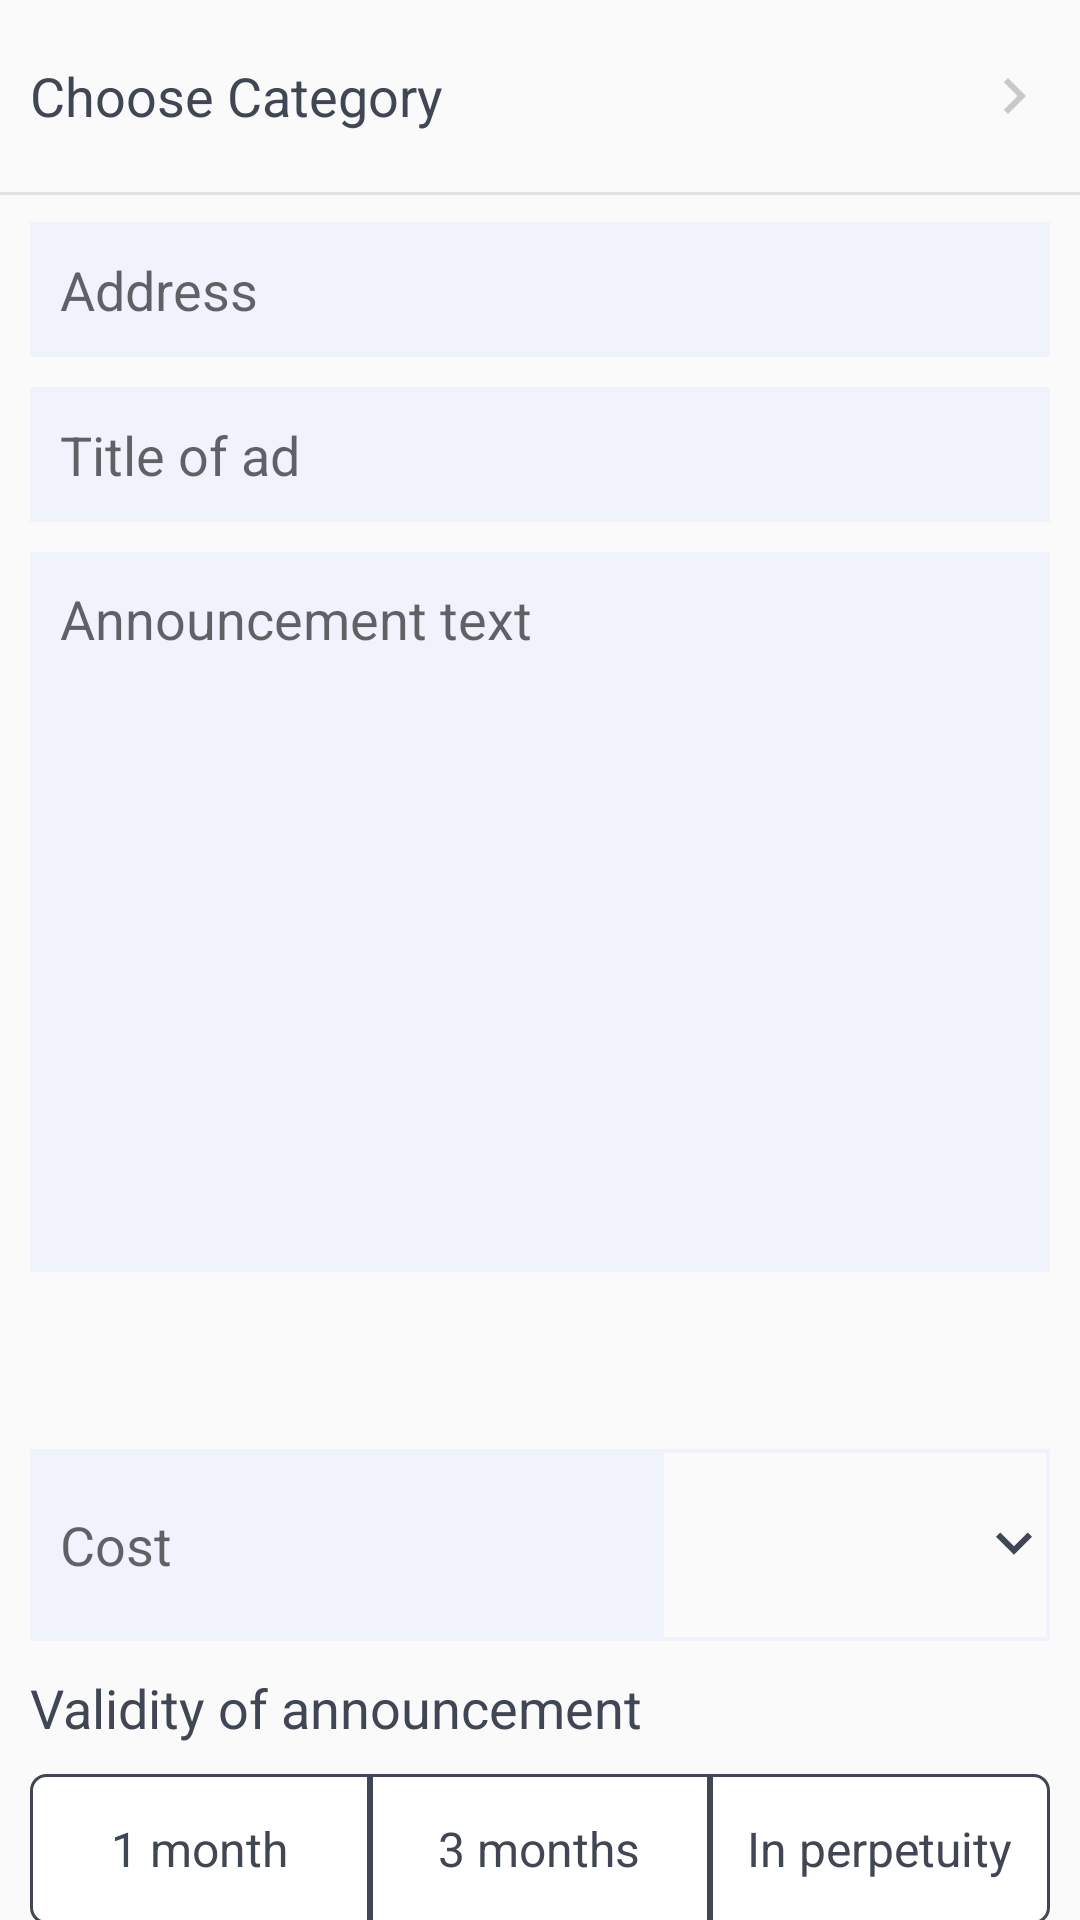

Produce the Android XML layout that renders to this screen, including the resource entries it uses.
<!-- AndroidManifest.xml: application theme AppTheme -->
<!-- res/layout/fragment_create_ad_first_part.xml -->
<?xml version="1.0" encoding="utf-8"?>
<android.support.v4.widget.NestedScrollView xmlns:android="http://schemas.android.com/apk/res/android"
    xmlns:app="http://schemas.android.com/apk/res-auto"
    android:id="@+id/nestedScroll"
    android:layout_width="match_parent"
    android:layout_height="match_parent"
    android:layout_below="@+id/appbar"
    app:layout_behavior="@string/appbar_scrolling_view_behavior">

    <RelativeLayout
        android:layout_width="match_parent"
        android:layout_height="match_parent">

        <TextView
            android:id="@+id/choose_category"
            android:layout_width="match_parent"
            android:layout_height="?android:attr/listPreferredItemHeight"
            android:layout_marginLeft="10dp"
            android:layout_marginRight="10dp"
            android:drawableRight="@drawable/ic_chevron_right_black_24dp"
            android:gravity="center_vertical"
            android:hint="@string/choose_category_button"
            android:textAppearance="?android:attr/textAppearanceListItem"
            android:textColor="@color/mainColor"
            android:textColorHint="@color/mainColor"
            android:textSize="18sp" />

        <View
            android:layout_width="match_parent"
            android:layout_height="1dp"
            android:layout_below="@+id/choose_category"
            android:background="#dededede" />

        <EditText
            android:id="@+id/address"
            android:layout_width="match_parent"
            android:layout_height="45dp"
            android:layout_below="@+id/choose_category"
            android:layout_marginLeft="10dp"
            android:layout_marginRight="10dp"
            android:layout_marginTop="10dp"
            android:background="@color/bright"
            android:gravity="center_vertical"
            android:hint="@string/address_hint"
            android:inputType="textCapSentences|textMultiLine"
            android:padding="10dp"
            android:scrollbars="vertical"
            android:textSize="18sp" />

        <EditText
            android:id="@+id/title"
            android:layout_width="match_parent"
            android:layout_height="45dp"
            android:layout_below="@+id/address"
            android:layout_marginLeft="10dp"
            android:layout_marginRight="10dp"
            android:layout_marginTop="10dp"
            android:background="@color/bright"
            android:gravity="center_vertical"
            android:hint="@string/title_hint"
            android:inputType="textCapSentences|textMultiLine"
            android:padding="10dp"
            android:scrollbars="vertical"
            android:textSize="18sp" />

        <EditText
            android:id="@+id/description"
            android:layout_width="match_parent"
            android:layout_height="240dp"
            android:layout_below="@+id/title"
            android:layout_marginLeft="10dp"
            android:layout_marginRight="10dp"
            android:layout_marginTop="10dp"
            android:background="@color/bright"
            android:gravity="top"
            android:hint="@string/description_hint"
            android:inputType="textCapSentences|textMultiLine"
            android:lines="8"
            android:maxLength="800"
            android:padding="10dp"
            android:scrollbars="vertical"
            android:textSize="18sp" />

        <TextView
            android:id="@+id/symbols_left"
            android:layout_width="match_parent"
            android:layout_height="wrap_content"
            android:layout_below="@id/description"
            android:layout_marginLeft="10dp"
            android:layout_marginRight="10dp"
            android:layout_marginTop="10dp"
            android:gravity="right|center_vertical"
            android:padding="10dp"
            android:textColor="@color/mainColor" />

        <LinearLayout
            android:id="@+id/payment"
            android:layout_width="match_parent"
            android:layout_height="?android:attr/listPreferredItemHeight"
            android:layout_below="@+id/symbols_left"
            android:layout_marginLeft="10dp"
            android:layout_marginRight="10dp"
            android:layout_marginTop="10dp"
            android:orientation="horizontal">

            <EditText
                android:id="@+id/cost"
                android:layout_width="wrap_content"
                android:layout_height="match_parent"
                android:layout_weight="0"
                android:background="@color/bright"
                android:ems="10"
                android:hint="@string/cost_hint"
                android:inputType="number"
                android:padding="10dp"
                android:textSize="18sp" />

            <Spinner

                android:id="@+id/currency"
                android:layout_width="wrap_content"
                android:layout_height="match_parent"
                android:layout_gravity="end"
                android:layout_weight="1"
                android:background="@drawable/spinner_background"
                android:spinnerMode="dialog"
                android:textSize="18sp" />

        </LinearLayout>

        <LinearLayout
            android:id="@+id/type"
            android:layout_width="match_parent"
            android:layout_height="wrap_content"
            android:layout_below="@id/payment"
            android:layout_marginLeft="10dp"
            android:layout_marginRight="10dp"
            android:layout_marginTop="10dp"
            android:orientation="vertical">

            <TextView
                android:layout_width="match_parent"
                android:layout_height="wrap_content"
                android:text="@string/validity"
                android:textColor="@color/mainColor"
                android:textSize="18sp" />

            <RadioGroup
                android:id="@+id/how_long"
                android:layout_width="match_parent"
                android:layout_height="50dp"
                android:layout_marginTop="10dp"
                android:orientation="horizontal">

                <RadioButton
                    android:id="@+id/one"
                    android:layout_width="match_parent"
                    android:layout_height="match_parent"
                    android:layout_weight="1"
                    android:background="@drawable/switch_button"
                    android:button="@android:color/transparent"
                    android:gravity="center"
                    android:text="@string/one_m"
                    android:textColor="@drawable/text_color_selector"
                    android:textSize="16sp" />

                <RadioButton
                    android:id="@+id/three"
                    android:layout_width="match_parent"
                    android:layout_height="match_parent"
                    android:layout_weight="1"
                    android:background="@drawable/switch_button_m"
                    android:button="@android:color/transparent"
                    android:gravity="center"
                    android:text="@string/three_m"
                    android:textColor="@drawable/text_color_selector"
                    android:textSize="16sp" />

                <RadioButton
                    android:id="@+id/ever"
                    android:layout_width="match_parent"
                    android:layout_height="match_parent"
                    android:layout_weight="1"
                    android:background="@drawable/switch_button_r"
                    android:button="@android:color/transparent"
                    android:gravity="center"
                    android:text="@string/ever"
                    android:textColor="@drawable/text_color_selector"
                    android:textSize="16sp" />
            </RadioGroup>

        </LinearLayout>

        <LinearLayout
            android:layout_marginBottom="10dp"
            android:layout_marginTop="20dp"
            android:layout_below="@id/type"
            android:layout_width="match_parent"
            android:layout_height="match_parent"
            android:orientation="vertical">

            <GridView
                android:id="@+id/gridView"
                android:layout_width="match_parent"
                android:layout_height="wrap_content"
                android:layout_marginTop="@dimen/list_item_avatar_size"
                android:numColumns="5"
                android:visibility="gone" />

            <TextView
                android:id="@+id/add_photo_text"
                android:layout_width="match_parent"
                android:layout_height="wrap_content"
                android:layout_marginTop="10dp"
                android:gravity="center"
                android:paddingLeft="10dp"
                android:paddingRight="10dp"
                android:text="@string/add_photos_text"
                android:textSize="18sp" />

            <TextView
                android:id="@+id/addPicture"
                android:layout_width="match_parent"
                android:layout_height="?attr/actionBarSize"
                android:layout_marginTop="5dp"
                android:gravity="center"
                android:paddingLeft="5dp"
                android:paddingRight="5dp"
                android:text="@string/add_pictures_button"
                android:textAllCaps="false"
                android:textColor="@color/primaryColor"
                android:textSize="18sp" />

            <android.support.design.widget.FloatingActionButton
                android:id="@+id/done"
                android:layout_width="wrap_content"
                android:layout_height="wrap_content"
                android:layout_gravity="right"
                android:layout_margin="@dimen/activity_horizontal_margin"
                android:src="@drawable/ic_done" />
        </LinearLayout>

    </RelativeLayout>

</android.support.v4.widget.NestedScrollView>
<!-- resources referenced by this layout -->
<resources>
  <color name="bright">#f0f2fc</color>
  <color name="mainColor">#404654</color>
  <color name="primaryColor">#2196F3</color>
  <dimen name="activity_horizontal_margin">16dp</dimen>
  <dimen name="list_item_avatar_size">40dp</dimen>
  <!-- drawable ic_chevron_right_black_24dp (drawable) -->
  <vector xmlns:android="http://schemas.android.com/apk/res/android"
      android:width="24dp"
      android:height="24dp"
      android:viewportHeight="24.0"
      android:viewportWidth="24.0">
      <path
          android:fillColor="@color/gray"
          android:pathData="M10,6L8.59,7.41 13.17,12l-4.58,4.59L10,18l6,-6z" />
  </vector>
  <!-- drawable text_color_selector (drawable) -->
  <?xml version="1.0" encoding="utf-8"?>
  <selector xmlns:android="http://schemas.android.com/apk/res/android">
      <item android:state_checked="false" android:color="@color/mainColor"/>
      <item android:state_checked="true" android:color="@android:color/white"/>
  </selector>
  <string name="add_photos_text">Photos will draw more attention to your ad</string>
  <string name="add_pictures_button">Add Photo</string>
  <string name="address_hint">Address</string>
  <string name="choose_category_button">Choose Category</string>
  <string name="cost_hint">Cost</string>
  <string name="description_hint">Announcement text</string>
  <string name="ever">In perpetuity</string>
  <string name="one_m">1 month</string>
  <string name="three_m">3 months</string>
  <string name="title_hint">Title of ad</string>
  <string name="validity">Validity of announcement</string>
  <style name="AppTheme" parent="Theme.AppCompat.Light">
          <item name="colorPrimary">@color/mainColor</item>
          <item name="colorPrimaryDark">@color/mainColor</item>
          <item name="windowNoTitle">true</item>
          <item name="windowActionBar">false</item>
      </style>
  <color name="gray">#c8cac9</color>
  <!-- drawable regular_state (drawable) -->
  <shape
      xmlns:android="http://schemas.android.com/apk/res/android"
      android:shape="rectangle" >
      <corners
          android:bottomLeftRadius="5dp"
          android:topLeftRadius="5dp"
          />
      <solid
          android:color="@android:color/white" />
      <stroke
          android:width="1dp"
          android:color="@color/mainColor" />
  </shape>
  <!-- drawable selected_state (drawable) -->
  <shape
      xmlns:android="http://schemas.android.com/apk/res/android"
      android:shape="rectangle" >
      <corners
          android:bottomLeftRadius="5dp"
          android:topLeftRadius="5dp"
          />
      <solid
          android:color="@color/mainColor" />
      <stroke
          android:width="1dp"
          android:color="@color/mainColor" />
  </shape>
  <!-- drawable regular_state_m (drawable) -->
  <shape
      xmlns:android="http://schemas.android.com/apk/res/android"
      android:shape="rectangle" >
  
      <solid
          android:color="@android:color/white" />
      <stroke
          android:width="1dp"
          android:color="@color/mainColor" />
  </shape>
  <!-- drawable selected_state_m (drawable) -->
  <shape
      xmlns:android="http://schemas.android.com/apk/res/android"
      android:shape="rectangle" >
      <solid
          android:color="@color/mainColor" />
      <stroke
          android:width="1dp"
          android:color="@color/mainColor" />
  </shape>
  <!-- drawable selected_state_r (drawable) -->
  <shape
      xmlns:android="http://schemas.android.com/apk/res/android"
      android:shape="rectangle" >
      <corners
          android:bottomRightRadius="5dp"
          android:topRightRadius="5dp"
          />
      <solid
          android:color="@color/mainColor" />
      <stroke
          android:width="1dp"
          android:color="@color/mainColor" />
  </shape>
</resources>
